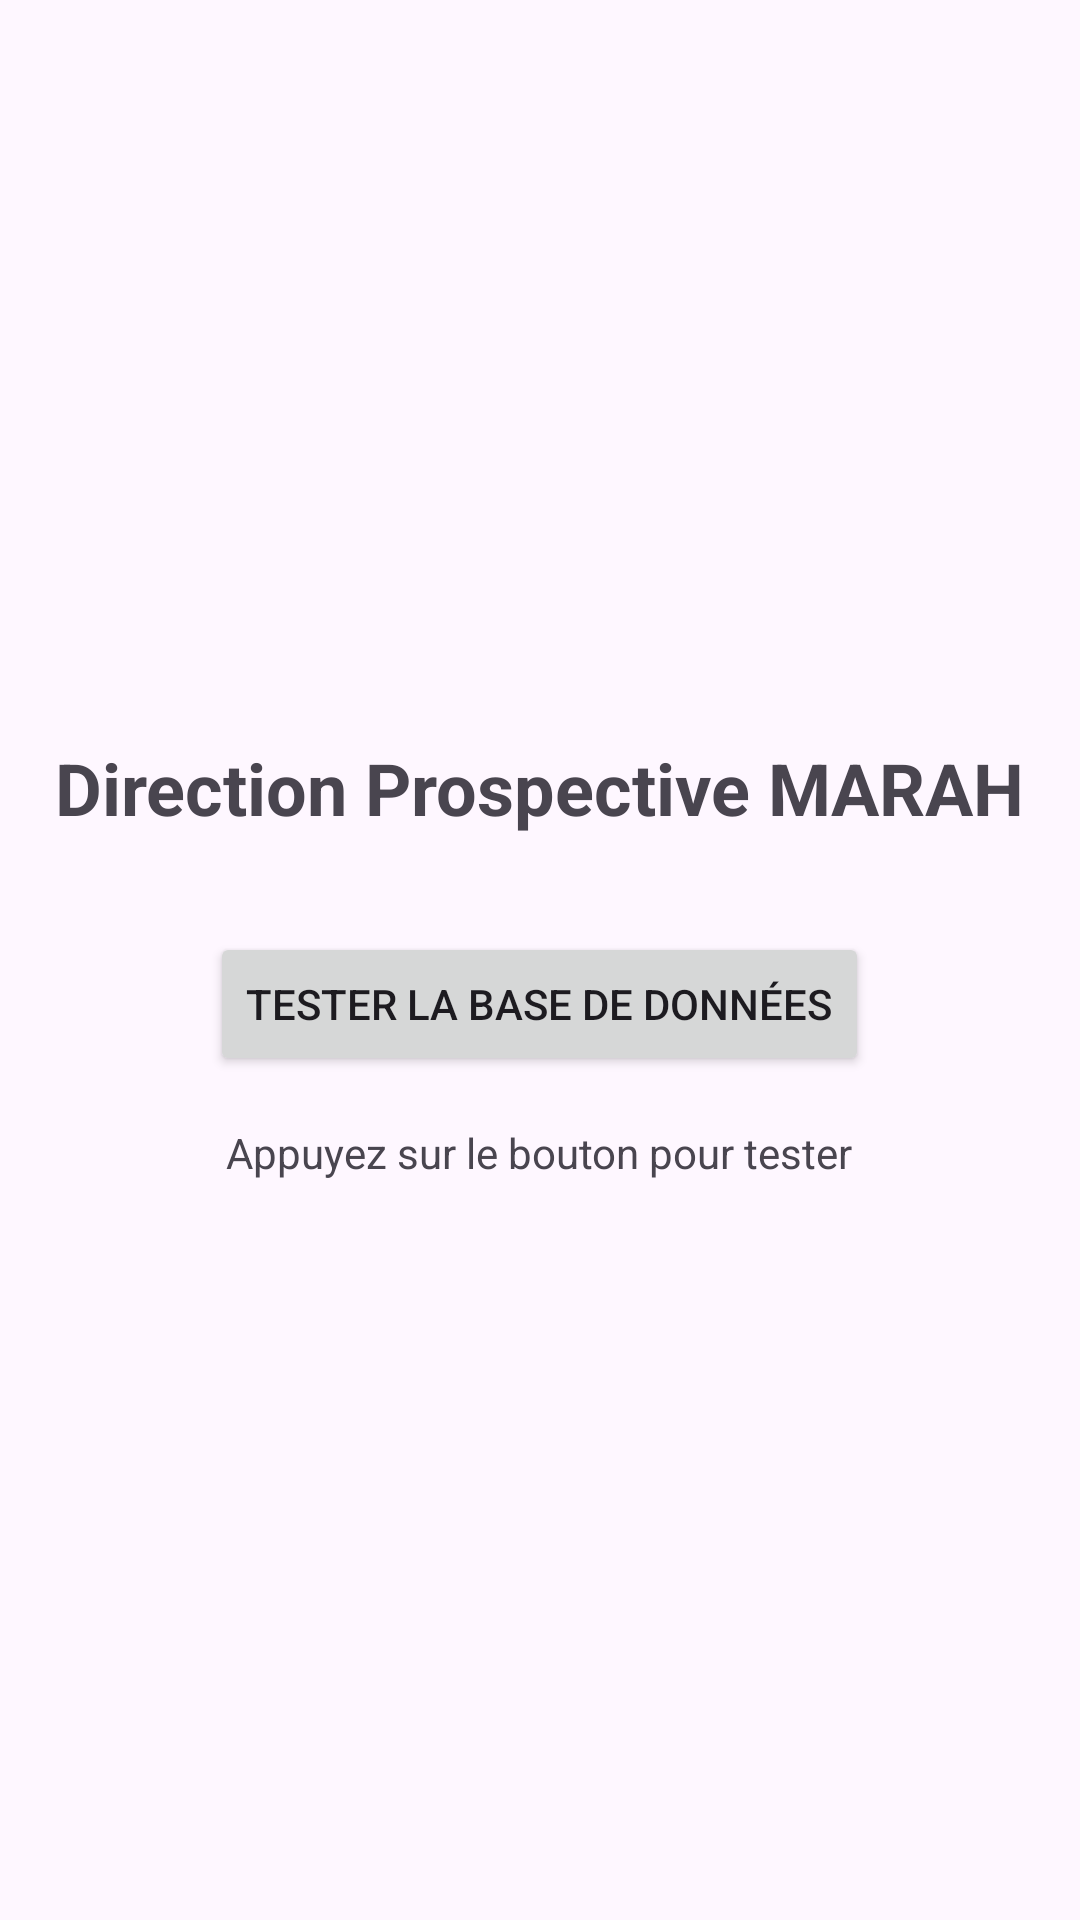

This screen was rendered from an Android layout file. Write that file and the resources it references.
<!-- AndroidManifest.xml: application theme Theme.Direction -->
<!-- res/layout/activity_main.xml -->
<?xml version="1.0" encoding="utf-8"?>
<LinearLayout xmlns:android="http://schemas.android.com/apk/res/android"
    xmlns:app="http://schemas.android.com/apk/res-auto"
    xmlns:tools="http://schemas.android.com/tools"
    android:layout_width="match_parent"
    android:layout_height="match_parent"
    android:orientation="vertical"
    android:padding="16dp"
    android:gravity="center"
    tools:context=".MainActivity">

    <TextView
        android:id="@+id/textView"
        android:layout_width="wrap_content"
        android:layout_height="wrap_content"
        android:text="Direction Prospective MARAH"
        android:textSize="24sp"
        android:textStyle="bold"
        android:layout_marginBottom="32dp" />

    <Button
        android:id="@+id/btn_test"
        android:layout_width="wrap_content"
        android:layout_height="wrap_content"
        android:text="Tester la Base de Données"
        android:layout_marginBottom="16dp" />

    <TextView
        android:id="@+id/tv_status"
        android:layout_width="wrap_content"
        android:layout_height="wrap_content"
        android:text="Appuyez sur le bouton pour tester"
        android:textSize="14sp" />

</LinearLayout>
<!-- resources referenced by this layout -->
<resources>
  <style name="Theme.Direction" parent="Base.Theme.Direction" />
  <style name="Base.Theme.Direction" parent="Theme.Material3.Light">
          <item name="colorPrimary">@color/primary</item>
          <item name="colorPrimaryVariant">@color/primary</item>
          <item name="colorOnPrimary">@android:color/white</item>
      </style>
  <color name="primary">#1976D2</color>
</resources>
